pico-8 play session: hold ← + tap ❎, after a click and taps of 🅾, ❎, 🅾+❎, 🅾 in the second before t = 0

[t = 1 s] hold ← ~1s, tap ❎ ~2×
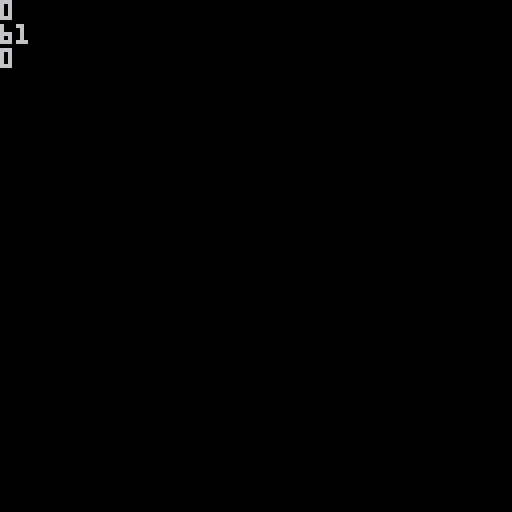
[t = 4 s] hold ← ~4s, tap ❎ ~7×
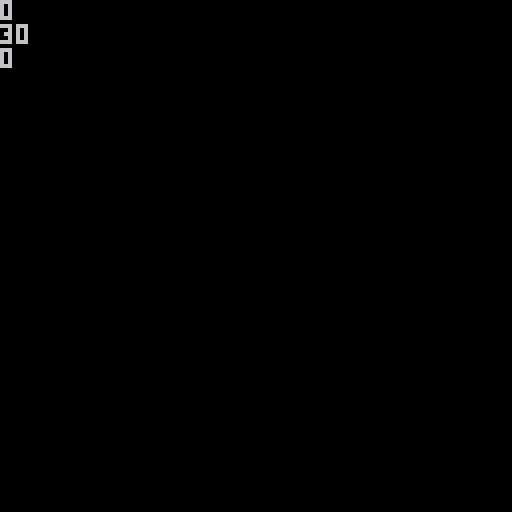

pico-8 cartridge
version 43
__lua__
function _init()
	ipl()
	ipr()
	iene()
end

function _update()
	upl()
	upr()
	uene()
end

function _draw()
	cls()
	dpl()
	dpr()
	dene()
	
	--debug
	print(pl.dirc)
	print(enetick)
	print(#pr)
end
-->8
--player
function ipl()
	pl={
		x=50,
		y=50,
		sp=1,
		speed=2,
		dirc=0,
		hp=100,
		tickpr=0,
		firerate=5,
		shoot=0
	}
end

function upl()
	if btn(0) then
		pl.x-=pl.speed
		pl.dirc=0
	end
	if btn(1) then
		pl.x+=pl.speed
		pl.dirc=1
	end
	if btn(2) then
		pl.y-=pl.speed
		pl.dirc=2
	end
	if btn(3) then
		pl.y+=pl.speed
		pl.dirc=3
	end
	
	if btn(0) and btn(2) then
		pl.dirc=4
	end
	if btn(1) and btn(2) then
		pl.dirc=5
	end
	if btn(0) and btn(3) then
		pl.dirc=6
	end
	if btn(1) and btn(3) then
		pl.dirc=7
	end
	
	--toggle shoot
	if btnp(❎) and pl.shoot==0 then
		pl.shoot=1
	elseif btnp(❎) and
							 pl.shoot==1 then
		pl.shoot=0
	end
	
	--fire rate
		if pl.tickpr<pl.firerate then
			pl.tickpr+=1
		else
			if pl.shoot==1 then
				shoot()
			end
			pl.tickpr=0
		end
end

function dpl()
	spr(pl.sp,pl.x,pl.y)
end
-->8
--shoot
function ipr()
	pr={
	}
	speed=3
	sp=19
	dmg=5
end

function upr()
	for p in all(pr) do
		--move pr in dirc
		if p.dirc==0 then
			p.x=p.x-p.speed
		end
		if p.dirc==1 then
			p.x=p.x+p.speed
		end
		if p.dirc==2 then
			p.y=p.y-p.speed
		end
		if p.dirc==3 then
			p.y=p.y+p.speed
		end
		
		if p.dirc==4 then
			p.x=p.x-p.speed
			p.y=p.y-p.speed
		end
		if p.dirc==5 then
			p.x=p.x+p.speed
			p.y=p.y-p.speed
		end
		if p.dirc==6 then
			p.y=p.y+p.speed
			p.x=p.x-p.speed
		end
		if p.dirc==7 then
			p.y=p.y+p.speed
			p.x=p.x+p.speed
		end	
		
		--delete pr off screen	
		if p.x>128 or p.x<0 then
			del(pr,p)
		end
		if p.y>128 or p.y<0 then
			del(pr,p)
		end
	end
end

function dpr()
	for p in all(pr) do
		spr(p.sp,p.x,p.y)
	end	
end

function shoot()
	add(pr,{
		x=pl.x,
		y=pl.y,
		speed=speed,
		dirc=pl.dirc,
		sp=sp,
		dmg=dmg
	})
end
-->8
--enemy
function iene()
	ene={}
	enetick=0
	enemaxtick=120
end

function uene()
	if enetick<enemaxtick then
		enetick+=1
	else
		spawn(ene)
		enetick=0
	end
	path(ene,pl)
end

function dene()
	for e in all(ene) do
		spr(e.sp,e.x,e.y)
	end
end

function spawn(o)
	add(o,{
		x=20,
		y=20,
		sp=8,
		})
end

function path(e,p)
	local dx=0
	local dy=0
	
	for en in all(e) do
		dx=p.x-en.x
		dy=p.y-en.y
		
		if dx<0 then
			en.x-=1
		end
		if dx>0 then
			en.x+=1
		end
		
		if dy<0 then
			en.y-=1
		end
		if dy>0 then
			en.y+=1
		end
	end
end
__gfx__
00000000000ff000000000000000000000000000000a000000000000000000000000000000000000000000000000000000000000000000000000000000000000
00000000000ff000000000000000000000000000007a900000000000000000000777777000000000000000000000000000000000000000000000000000000000
0070070000cccc00000000000000000000000000007a9000007a9000000000000777777000000000000000000000000000000000000000000000000000000000
0007700000cccc00000000000777770000777770007a9000007a9000000000000777777000000000000000000000000000000000000000000000000000000000
0007700000fccf0000000000aaaaaa0000aaaaaa007a9000007a9000000000000777777000000000000000000000000000000000000000000000000000000000
0070070000088000000000000999990000999990007a9000007a9000000000000777777000000000000000000000000000000000000000000000000000000000
000000000008800000000000000000000000000000000000007a9000000000000777777000000000000000000000000000000000000000000000000000000000
00000000000ff00000000000000000000000000000000000000a0000000000000000000000000000000000000000000000000000000000000000000000000000
00000000000000000000000000000000000000000000000000000000000000000000000000000000000000000000000000000000000000000000000000000000
00000000000000000000000000000000000000000000000000000000000000000000000000000000000000000000000000000000000000000000000000000000
00000000000000000000000000000000000000000000000000000000000000000000000000000000000000000000000000000000000000000000000000000000
00000000000000000000000000066000000000000000000000000000000000000000000000000000000000000000000000000000000000000000000000000000
00000000000000000000000000067000000000000000000000000000000000000000000000000000000000000000000000000000000000000000000000000000
